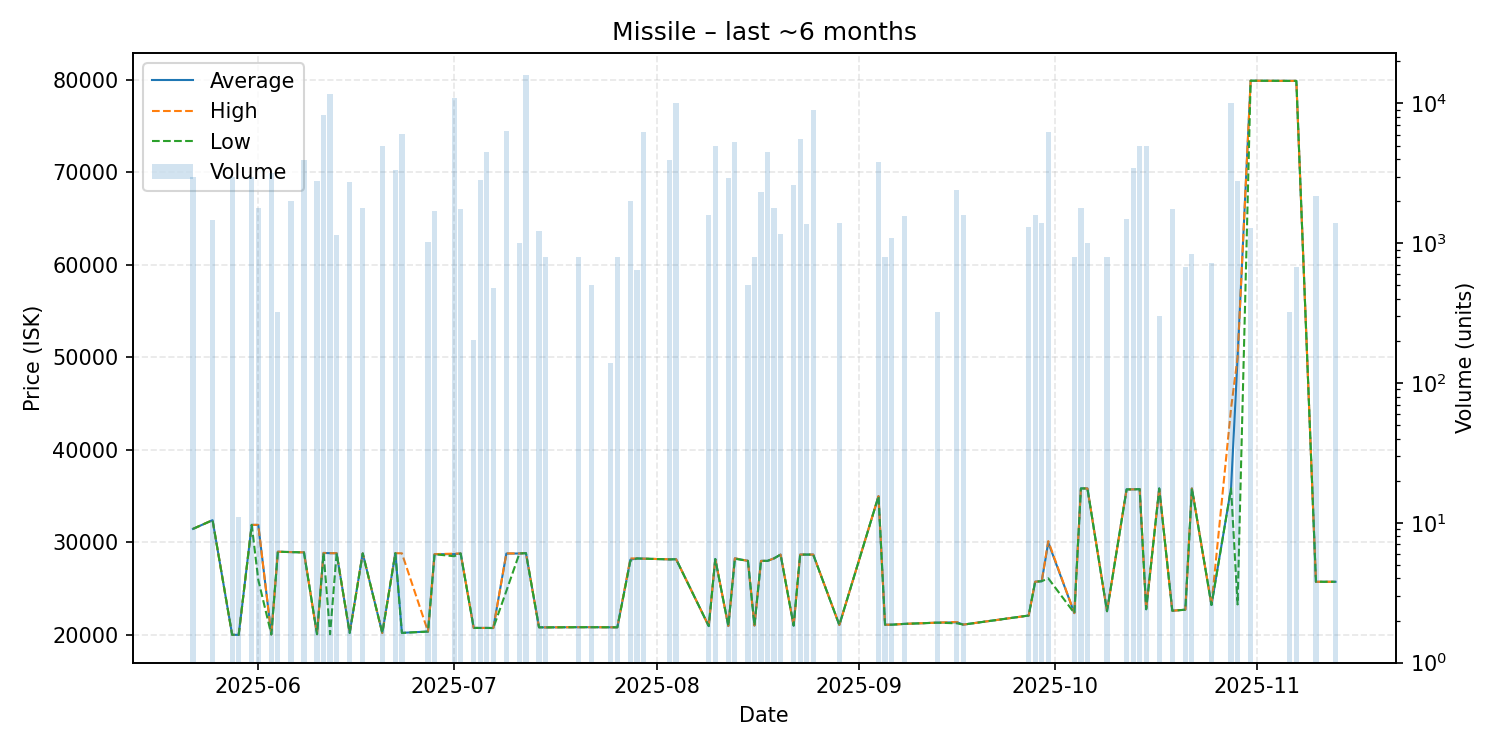

The table this chart was drawn from, first rows:
date, average, highest, lowest, order_count, volume
2025-05-22, 31460, 31460, 31460, 1, 3000
2025-05-25, 32400, 32400, 32400, 6, 1456
2025-05-28, 20010, 20010, 20010, 1, 3000
2025-05-29, 20000, 20000, 20000, 1, 11
2025-05-31, 31890, 31890, 31890, 1, 3000
2025-06-01, 31890, 31890, 25950, 3, 1800
2025-06-03, 20050, 20050, 20050, 2, 3200
2025-06-04, 28990, 28990, 28990, 1, 320
2025-06-06, 28950, 28950, 28950, 2, 2000
2025-06-08, 28920, 28920, 28920, 3, 3960
2025-06-10, 20070, 20070, 20070, 2, 2792
2025-06-11, 28860, 28860, 28860, 4, 8213
2025-06-12, 28830, 28830, 20070, 10, 11608
2025-06-13, 28830, 28830, 28830, 3, 1140
2025-06-15, 20210, 20210, 20210, 3, 2724
2025-06-17, 28810, 28810, 28810, 5, 1780
2025-06-20, 20200, 20200, 20200, 3, 5000
2025-06-22, 28830, 28830, 28830, 4, 3320
2025-06-23, 20220, 28820, 20210, 5, 6004
2025-06-27, 20360, 20360, 20360, 2, 1028
2025-06-28, 28720, 28730, 28720, 4, 1702
2025-07-01, 28730, 28780, 28500, 5, 10888
2025-07-02, 28800, 28800, 28800, 3, 1760
2025-07-04, 20750, 20750, 20750, 1, 204
2025-07-05, 20750, 20750, 20750, 2, 2836
2025-07-06, 20750, 20750, 20750, 1, 4492
2025-07-07, 20740, 20740, 20740, 1, 480
2025-07-09, 28790, 28810, 24750, 7, 6400
2025-07-11, 28800, 28800, 28800, 1, 1000
2025-07-12, 28840, 28840, 28840, 4, 15966
2025-07-14, 20820, 20820, 20820, 2, 1221
2025-07-15, 20810, 20810, 20810, 1, 800
2025-07-20, 20830, 20830, 20830, 1, 800
2025-07-22, 20830, 20830, 20830, 2, 500
2025-07-25, 20820, 20820, 20820, 1, 140
2025-07-26, 20820, 20820, 20820, 2, 800
2025-07-28, 28130, 28265, 28000, 4, 2000
2025-07-29, 28260, 28260, 28260, 1, 640
2025-07-30, 28240, 28240, 28240, 6, 6240
2025-08-03, 28160, 28170, 28160, 4, 3920
2025-08-04, 28180, 28180, 28180, 3, 10036
2025-08-09, 20950, 20950, 20950, 1, 1600
2025-08-10, 28200, 28200, 28200, 2, 5000
2025-08-12, 20960, 20960, 20960, 3, 2920
2025-08-13, 28270, 28280, 28230, 7, 5325
2025-08-15, 28000, 28000, 28000, 1, 500
2025-08-16, 21010, 21010, 21010, 1, 800
2025-08-17, 28000, 28000, 28000, 2, 2320
2025-08-18, 28000, 28000, 28000, 4, 4499
2025-08-19, 28270, 28270, 28270, 2, 1780
2025-08-20, 28680, 28680, 28680, 3, 1160
2025-08-22, 21000, 21000, 21000, 2, 2600
2025-08-23, 28680, 28680, 28680, 4, 5602
2025-08-24, 28680, 28680, 28680, 1, 1374
2025-08-25, 28680, 28680, 28680, 5, 8937
2025-08-29, 21070, 21070, 21070, 1, 1400
2025-09-04, 34990, 35000, 34990, 3, 3800
2025-09-05, 21100, 21100, 21100, 1, 800
2025-09-06, 21100, 21100, 21100, 3, 1095
2025-09-08, 21190, 21190, 21190, 1, 1560
... 27 more rows
